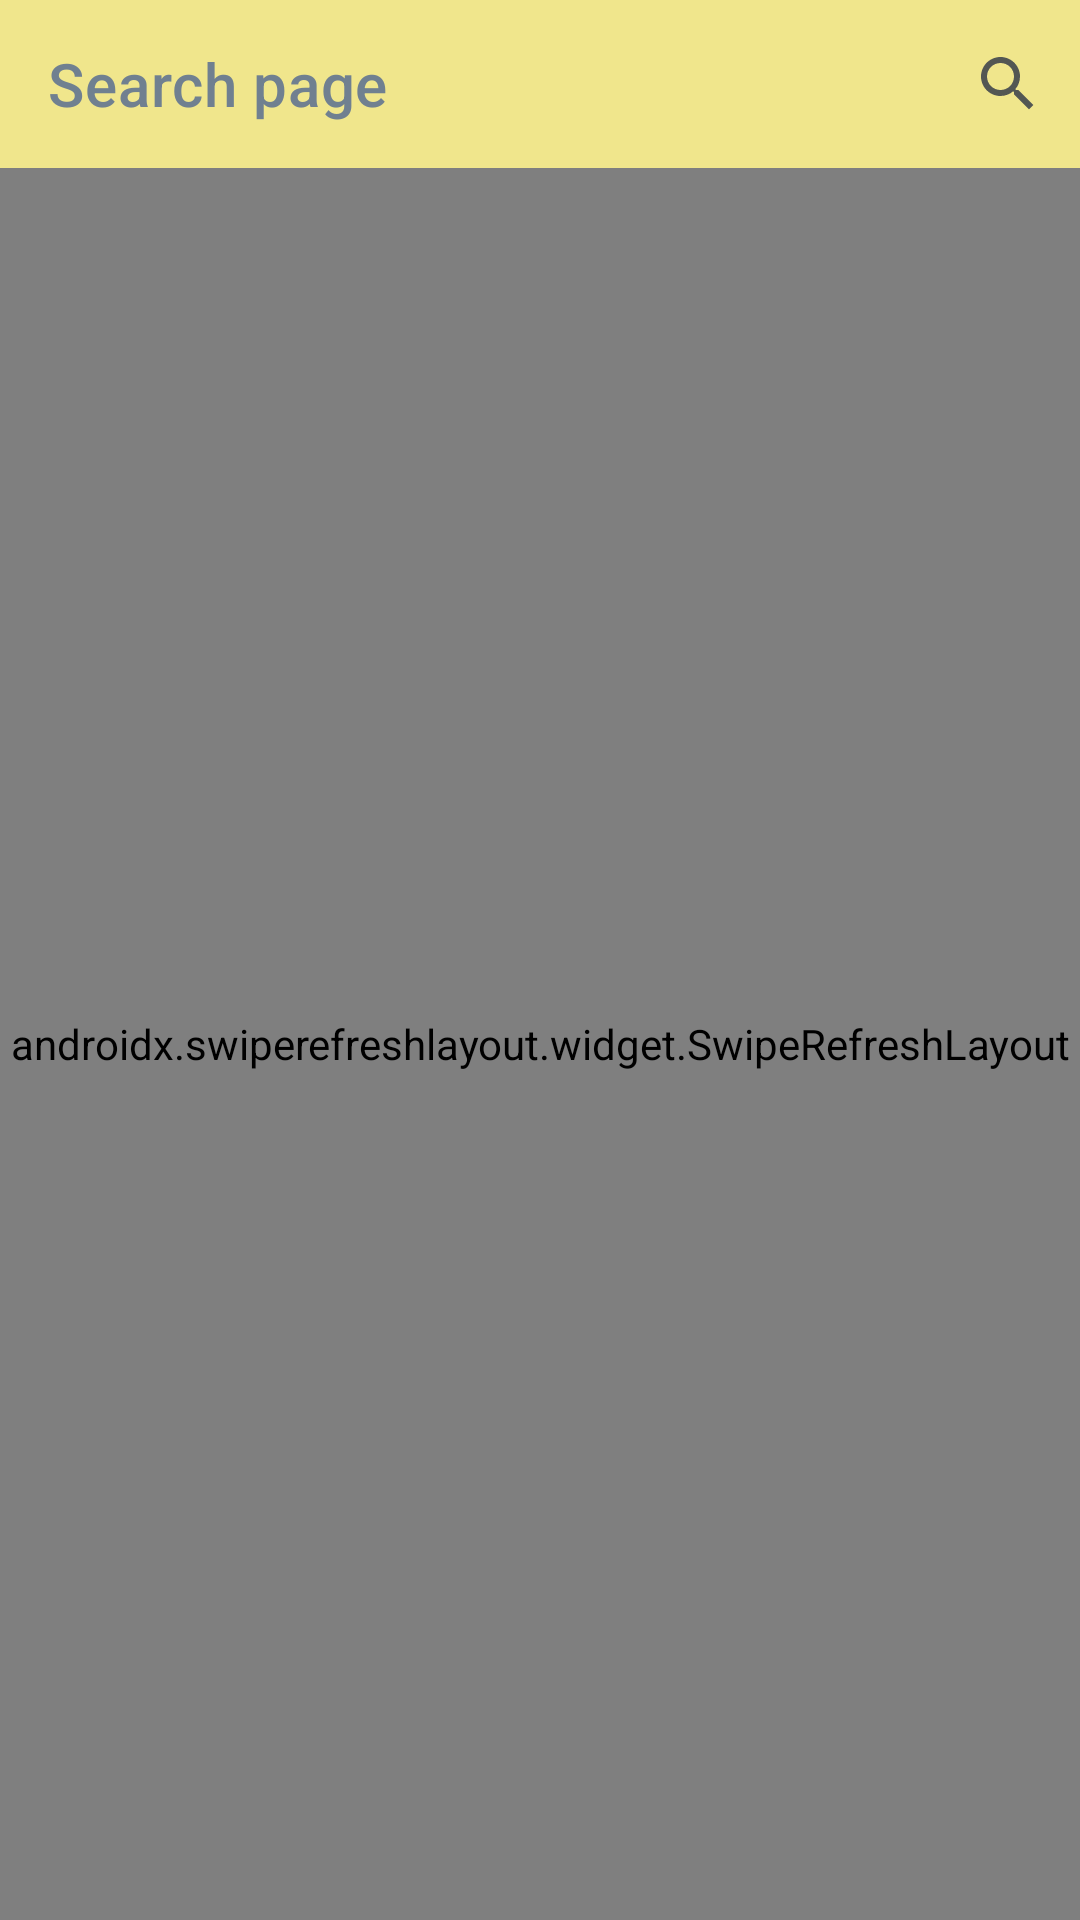

Write the Android layout XML for this screen, with the resource values it uses.
<!-- AndroidManifest.xml: application theme Theme.HM7_CleanArchitecture -->
<!-- res/layout/fragment_search.xml -->
<?xml version="1.0" encoding="utf-8"?>
<FrameLayout xmlns:android="http://schemas.android.com/apk/res/android"
    xmlns:app="http://schemas.android.com/apk/res-auto"
    xmlns:tools="http://schemas.android.com/tools"
    android:id="@+id/fragment_favourite"
    android:layout_width="match_parent"
    android:layout_height="match_parent"
    tools:ignore="MissingDefaultResource"
    android:background="?colorSecondaryVariant">

    <com.google.android.material.progressindicator.CircularProgressIndicator
        android:id="@+id/progress_circular"
        android:layout_width="wrap_content"
        android:layout_height="wrap_content"
        android:layout_gravity="center"
        android:indeterminate="true" />

    <LinearLayout
        android:layout_width="match_parent"
        android:layout_height="match_parent"
        android:orientation="vertical">

        <com.google.android.material.appbar.AppBarLayout
            android:id="@+id/app_bar"
            style="@style/Widget.MaterialComponents.AppBarLayout.Primary"
            android:layout_width="match_parent"
            android:layout_height="wrap_content">

            <com.google.android.material.appbar.MaterialToolbar
                android:id="@+id/toolbar"
                style="@style/Widget.MaterialComponents.Toolbar.Primary"
                android:layout_width="match_parent"
                android:layout_height="wrap_content"
                app:title="Search page"
                app:menu="@menu/menu_search"/>

        </com.google.android.material.appbar.AppBarLayout>


        <androidx.swiperefreshlayout.widget.SwipeRefreshLayout
            android:id="@+id/swipe_layout"
            android:layout_width="match_parent"
            android:layout_height="match_parent">

            <androidx.recyclerview.widget.RecyclerView
                android:id="@+id/recycler_view"
                android:layout_width="wrap_content"
                android:layout_height="wrap_content"
                android:layout_gravity="center"
                android:clipToPadding="true"
                android:padding="16dp" />

        </androidx.swiperefreshlayout.widget.SwipeRefreshLayout>

    </LinearLayout>


</FrameLayout>
<!-- resources referenced by this layout -->
<resources>
  <style name="Theme.HM7_CleanArchitecture" parent="Theme.MaterialComponents.DayNight.NoActionBar">
          
          <item name="colorPrimary">@color/khaki</item>
          <item name="colorPrimaryVariant">@color/gray</item>
          <item name="colorOnPrimary">@color/gray</item>
  
          
          <item name="colorSecondary">@color/steel_blue</item>
          <item name="colorSecondaryVariant">@color/LightYellow</item>
          <item name="colorOnSecondary">@color/pale_green</item>
          
          <item name="android:statusBarColor" tools:targetApi="l">?attr/colorPrimaryVariant</item>
          
      </style>
  <color name="khaki">#F0E68C</color>
  <color name="gray">#708090</color>
  <color name="steel_blue">#4682B4</color>
  <color name="LightYellow">#FFFFE0</color>
  <color name="pale_green">#98FB98</color>
</resources>
